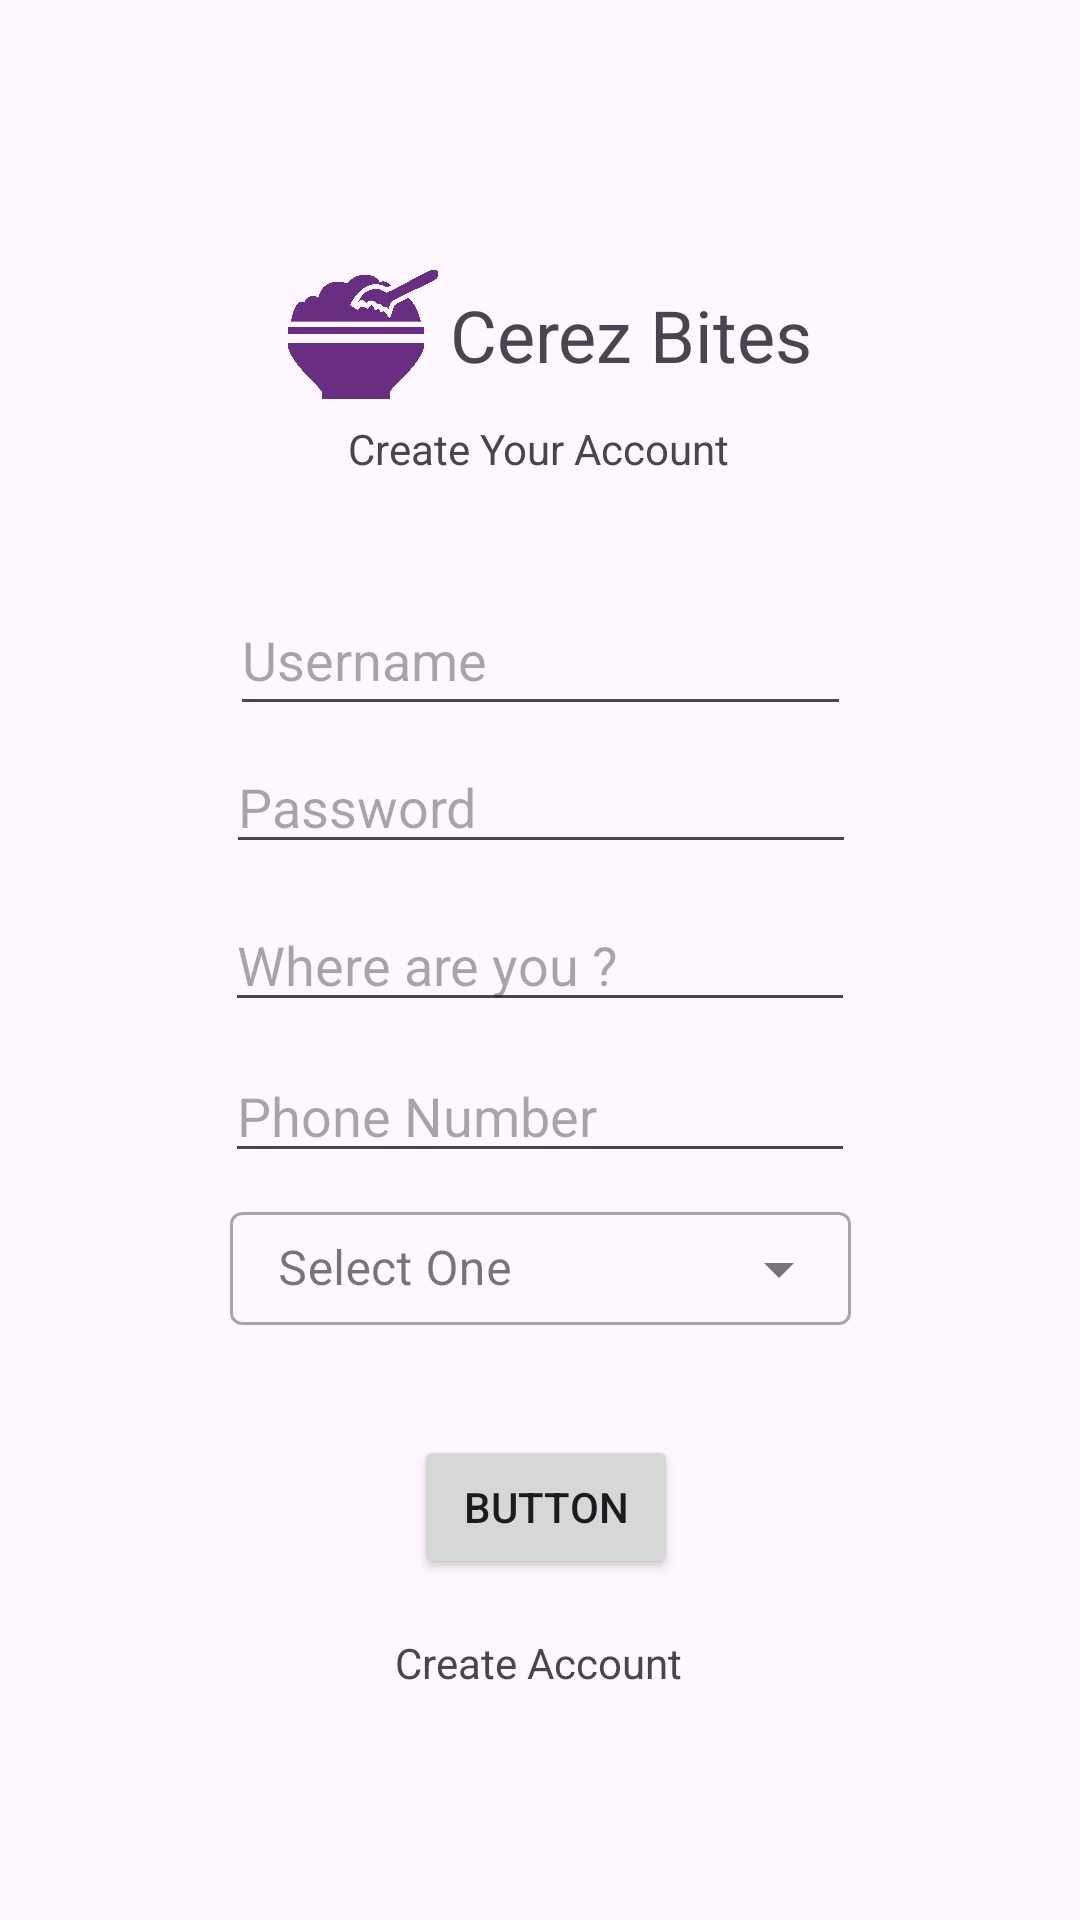

Android layout source for this screen:
<!-- AndroidManifest.xml: application theme Theme.CerezBites -->
<!-- res/layout/activity_sign_up_home.xml -->
<?xml version="1.0" encoding="utf-8"?>
<androidx.constraintlayout.widget.ConstraintLayout xmlns:android="http://schemas.android.com/apk/res/android"
    xmlns:app="http://schemas.android.com/apk/res-auto"
    xmlns:tools="http://schemas.android.com/tools"
    android:id="@+id/main"
    android:layout_width="match_parent"
    android:layout_height="match_parent"
    tools:context=".Sign_up_home">

    <EditText
        android:id="@+id/editTextText2"
        android:layout_width="207dp"
        android:layout_height="47dp"
        android:ems="10"
        android:hint="Username"
        android:inputType="text"
        app:layout_constraintBottom_toBottomOf="parent"
        app:layout_constraintEnd_toEndOf="parent"
        app:layout_constraintHorizontal_bias="0.502"
        app:layout_constraintStart_toStartOf="parent"
        app:layout_constraintTop_toTopOf="parent"
        app:layout_constraintVertical_bias="0.329" />

    <TextView
        android:id="@+id/textView2"
        android:layout_width="wrap_content"
        android:layout_height="wrap_content"
        android:text="@string/app_name"
        android:textSize="24sp"
        app:layout_constraintBottom_toBottomOf="parent"
        app:layout_constraintEnd_toEndOf="parent"
        app:layout_constraintHorizontal_bias="0.628"
        app:layout_constraintStart_toStartOf="parent"
        app:layout_constraintTop_toTopOf="parent"
        app:layout_constraintVertical_bias="0.157" />

    <Button
        android:id="@+id/button2"
        android:layout_width="wrap_content"
        android:layout_height="wrap_content"
        android:text="Button"
        app:layout_constraintBottom_toBottomOf="parent"
        app:layout_constraintEnd_toEndOf="parent"
        app:layout_constraintHorizontal_bias="0.507"
        app:layout_constraintStart_toStartOf="parent"
        app:layout_constraintTop_toTopOf="parent"
        app:layout_constraintVertical_bias="0.808" />

    <TextView
        android:id="@+id/textCreateAcoount2"
        android:layout_width="wrap_content"
        android:layout_height="wrap_content"
        android:text="Create Account"
        app:layout_constraintBottom_toBottomOf="parent"
        app:layout_constraintEnd_toEndOf="parent"
        app:layout_constraintHorizontal_bias="0.498"
        app:layout_constraintStart_toStartOf="parent"
        app:layout_constraintTop_toTopOf="parent"
        app:layout_constraintVertical_bias="0.877" />

    <EditText
        android:id="@+id/editTextTextPassword2"
        android:layout_width="wrap_content"
        android:layout_height="wrap_content"
        android:ems="10"
        android:hint="Password"
        android:inputType="textPassword"
        app:layout_constraintBottom_toBottomOf="parent"
        app:layout_constraintEnd_toEndOf="parent"
        app:layout_constraintHorizontal_bias="0.502"
        app:layout_constraintStart_toStartOf="parent"
        app:layout_constraintTop_toTopOf="parent"
        app:layout_constraintVertical_bias="0.412" />

    <ImageView
        android:id="@+id/imageView2"
        android:layout_width="52dp"
        android:layout_height="55dp"
        app:layout_constraintBottom_toBottomOf="parent"
        app:layout_constraintEnd_toEndOf="parent"
        app:layout_constraintHorizontal_bias="0.309"
        app:layout_constraintStart_toStartOf="parent"
        app:layout_constraintTop_toTopOf="parent"
        app:layout_constraintVertical_bias="0.144"
        app:srcCompat="@drawable/logo" />

    <TextView
        android:id="@+id/textView3"
        android:layout_width="wrap_content"
        android:layout_height="wrap_content"
        android:text="Create Your Account"
        app:layout_constraintBottom_toTopOf="@+id/editTextText2"
        app:layout_constraintEnd_toEndOf="parent"
        app:layout_constraintHorizontal_bias="0.498"
        app:layout_constraintStart_toStartOf="parent"
        app:layout_constraintTop_toTopOf="parent"
        app:layout_constraintVertical_bias="0.796" />

    <EditText
        android:id="@+id/editTextText3"
        android:layout_width="wrap_content"
        android:layout_height="wrap_content"
        android:ems="10"
        android:hint="Where are you ?"
        android:inputType="text"
        app:layout_constraintBottom_toBottomOf="parent"
        app:layout_constraintEnd_toEndOf="parent"
        app:layout_constraintStart_toStartOf="parent"
        app:layout_constraintTop_toTopOf="parent" />

    <EditText
        android:id="@+id/editTextText4"
        android:layout_width="wrap_content"
        android:layout_height="wrap_content"
        android:ems="10"
        android:hint="Phone Number"
        android:inputType="text"
        app:layout_constraintBottom_toBottomOf="parent"
        app:layout_constraintEnd_toEndOf="parent"
        app:layout_constraintStart_toStartOf="parent"
        app:layout_constraintTop_toTopOf="parent"
        app:layout_constraintVertical_bias="0.584" />

    <com.google.android.material.textfield.TextInputLayout
        style="@style/Widget.MaterialComponents.TextInputLayout.OutlinedBox.ExposedDropdownMenu"
        android:layout_width="207dp"
        android:layout_height="43dp"
        android:layout_margin="16dp"
        android:hint="Select One"
        app:layout_constraintBottom_toBottomOf="parent"
        app:layout_constraintEnd_toEndOf="parent"
        app:layout_constraintStart_toStartOf="parent"
        app:layout_constraintTop_toTopOf="parent"
        app:layout_constraintVertical_bias="0.677">

        <AutoCompleteTextView
            android:id="@+id/auto_complete_txt"
            android:layout_width="match_parent"
            android:layout_height="match_parent"
            android:inputType="none" />

    </com.google.android.material.textfield.TextInputLayout>
</androidx.constraintlayout.widget.ConstraintLayout>
<!-- resources referenced by this layout -->
<resources>
  <!-- drawable logo: png bitmap (drawable, 31684 bytes) -->
  <string name="app_name">Cerez Bites</string>
  <style name="Theme.CerezBites" parent="Base.Theme.CerezBites" />
  <style name="Base.Theme.CerezBites" parent="Theme.Material3.DayNight.NoActionBar">
          
          
      </style>
</resources>
